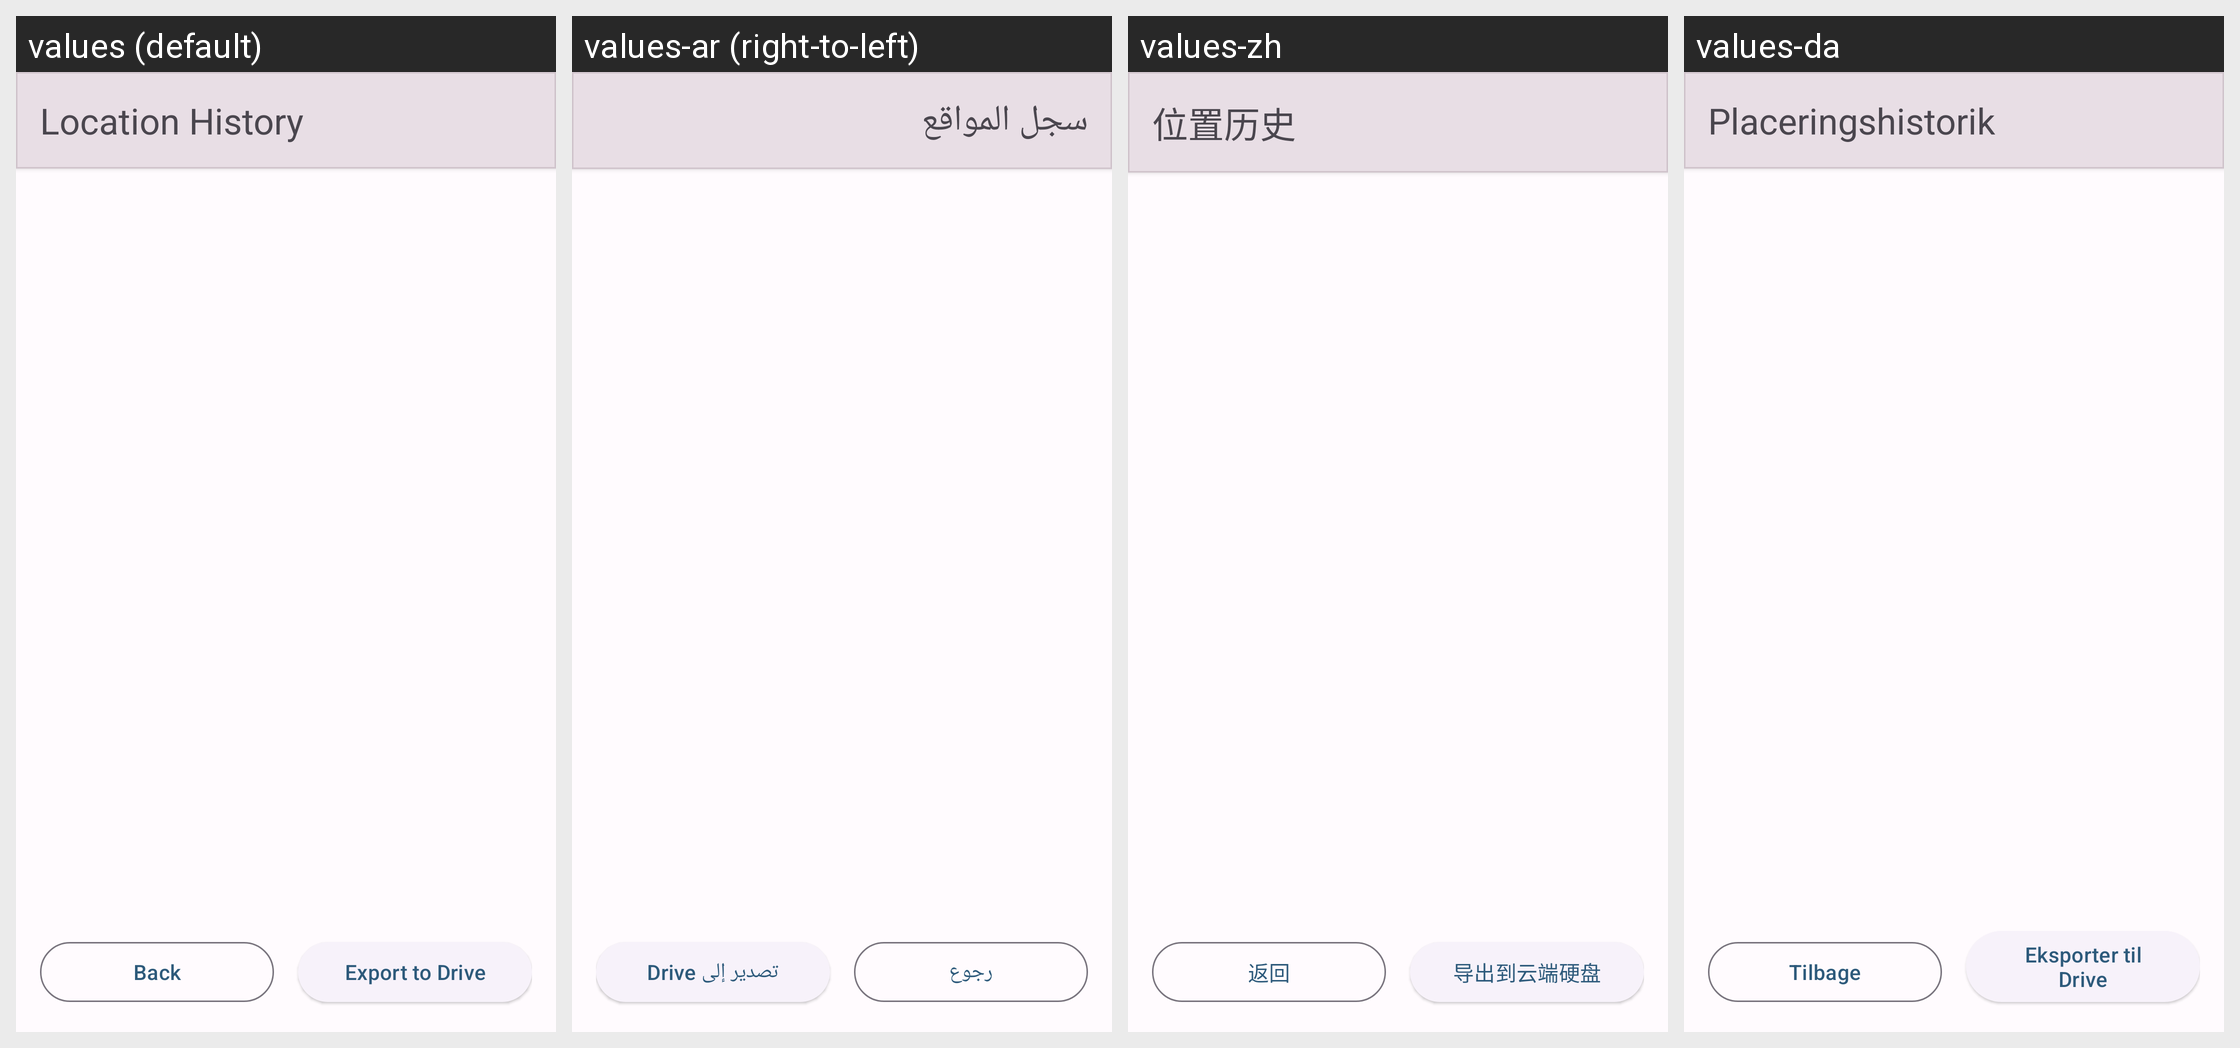

Strings drawn on this Android screen and how each of the app's shown locales translates them:
Android screen res/layout/fragment_second.xml rendered under 4 locales, left to right: values (default), values-ar (right-to-left), values-zh, values-da. Device: Nexus 5 (rendered at 1080×1920; each locale shown at half size, 540×960, under a caption strip naming it); theme Theme.Locator.
Other locales in the repository, not shown: values-de, values-en-rGB, values-en-rUS, values-es, values-fr, values-pt, values-ru.
Strings drawn on this screen, with the default value and each locale's value (text and hints the layout hard-codes, and strings that could not be matched under every locale, appear in the picture but are not listed):

header_history
  values: Location History
  values-ar: سجل المواقع
  values-zh: 位置历史
  values-da: Placeringshistorik

button_back
  values: Back
  values-ar: رجوع
  values-zh: 返回
  values-da: Tilbage

menu_export
  values: Export to Drive
  values-ar: تصدير إلى Drive
  values-zh: 导出到云端硬盘
  values-da: Eksporter til Drive
